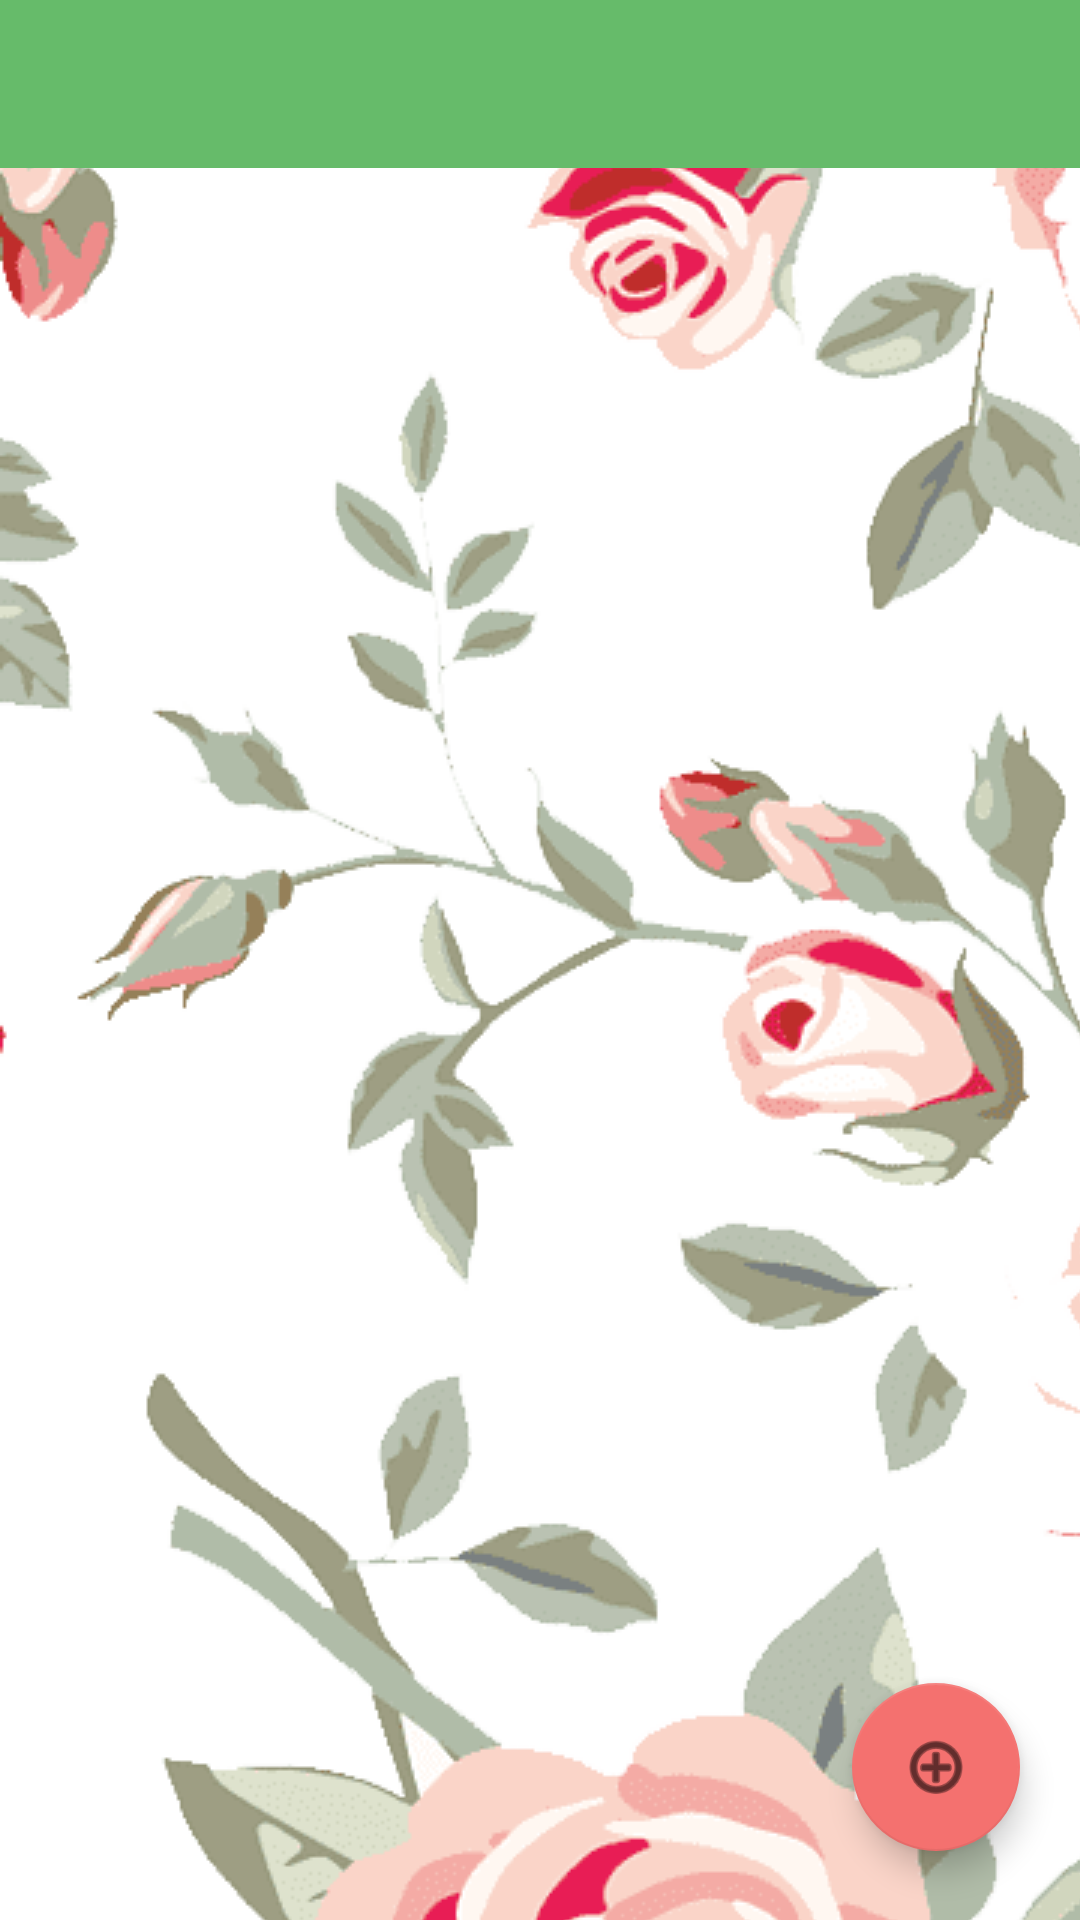

Produce the Android XML layout that renders to this screen, including the resource entries it uses.
<!-- AndroidManifest.xml: application theme Theme.P2DI -->
<!-- res/layout/main_layout.xml -->
<?xml version="1.0" encoding="utf-8"?>
<androidx.constraintlayout.widget.ConstraintLayout xmlns:android="http://schemas.android.com/apk/res/android"
    xmlns:app="http://schemas.android.com/apk/res-auto"
    tools:context=".UI.MainActivity"
    xmlns:tools="http://schemas.android.com/tools"
    android:layout_width="match_parent"
    android:layout_height="match_parent"
    android:background="@drawable/background_floral">

    <androidx.appcompat.widget.Toolbar
        android:id="@+id/toolbar"
        android:layout_width="match_parent"
        android:layout_height="wrap_content"
        android:background="?attr/colorPrimary"
        android:minHeight="?attr/actionBarSize"
        android:theme="?attr/actionBarTheme"

        app:layout_constraintStart_toStartOf="parent"
        app:layout_constraintTop_toTopOf="parent" />

    <androidx.recyclerview.widget.RecyclerView
        android:id="@+id/recyclerView"
        android:layout_width="match_parent"
        android:layout_height="0dp"
        app:layout_constraintBottom_toBottomOf="parent"
        app:layout_constraintStart_toStartOf="parent"
        app:layout_constraintTop_toBottomOf="@id/toolbar" />

    <com.google.android.material.floatingactionbutton.FloatingActionButton
        android:id="@+id/floatingActionButton"
        android:layout_width="wrap_content"
        android:layout_height="wrap_content"
        android:layout_marginEnd="20dp"
        android:layout_marginBottom="23dp"
        android:clickable="true"
        app:layout_constraintBottom_toBottomOf="parent"
        app:layout_constraintEnd_toEndOf="parent"
        app:srcCompat="@android:drawable/ic_menu_add"
        android:focusable="true" />




</androidx.constraintlayout.widget.ConstraintLayout>
<!-- resources referenced by this layout -->
<resources>
  <!-- drawable background_floral (drawable) -->
  <?xml version="1.0" encoding="utf-8"?>
  <bitmap xmlns:android="http://schemas.android.com/apk/res/android"
      android:src="@drawable/watercolorbackground"
      android:tileMode="repeat">
  
  </bitmap>
  <style name="Theme.P2DI" parent="Theme.MaterialComponents.DayNight.DarkActionBar">
          
          <item name="colorPrimary">@color/primaryColor</item>
          <item name="colorPrimaryVariant">@color/primaryDarkColor</item>
          <item name="colorOnPrimary">@color/primaryTextColor</item>
          
          <item name="colorSecondary">@color/secondaryColor</item>
          <item name="colorSecondaryVariant">@color/secondaryDarkColor</item>
          <item name="colorOnSecondary">@color/secondaryTextColor</item>
          
          <item name="android:statusBarColor" tools:targetApi="l">?attr/colorPrimaryVariant</item>
          
      </style>
  <!-- drawable watercolorbackground: png bitmap (drawable, 119293 bytes) -->
  <color name="primaryColor">#66bb6a</color>
  <color name="primaryDarkColor">#338a3e</color>
  <color name="primaryTextColor">#000000</color>
  <color name="secondaryColor">#f4716f</color>
  <color name="secondaryDarkColor">#bd4044</color>
  <color name="secondaryTextColor">#000000</color>
</resources>
